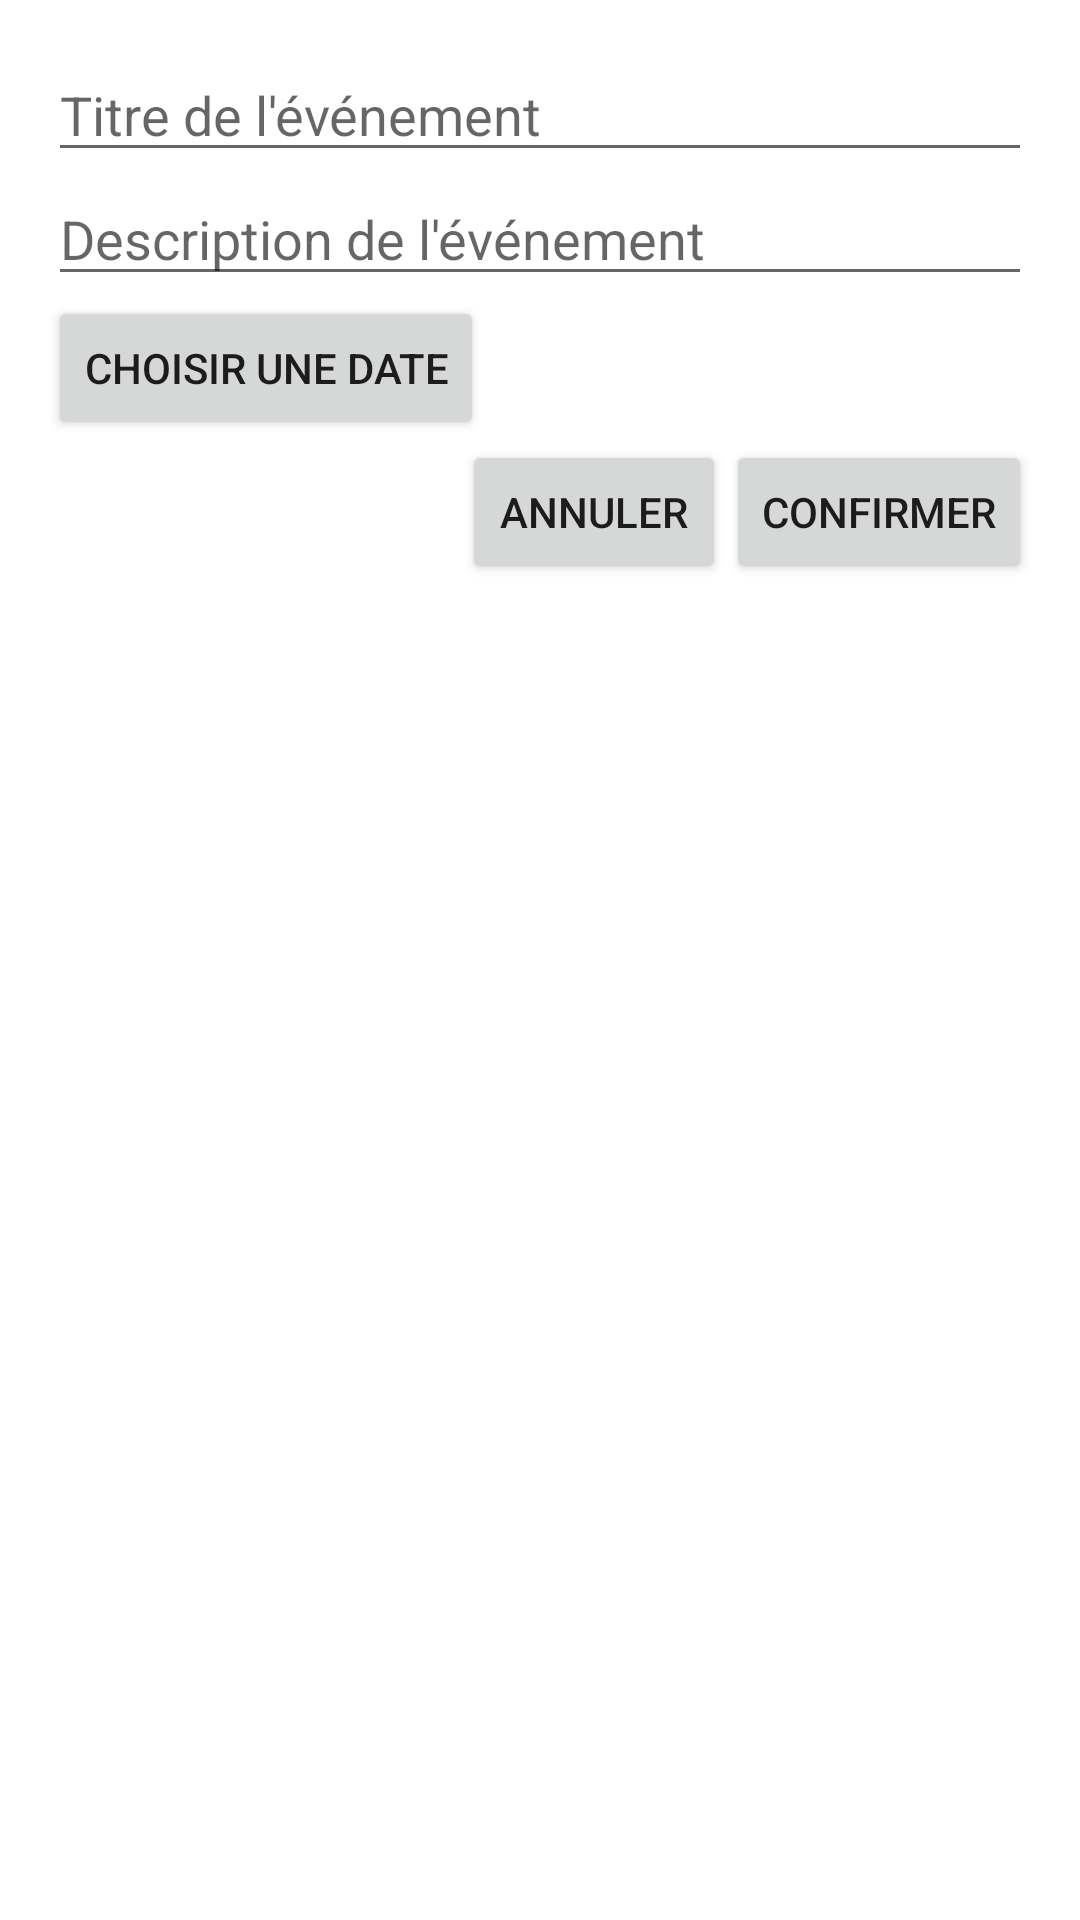

This screen was rendered from an Android layout file. Write that file and the resources it references.
<!-- AndroidManifest.xml: application theme Theme.CalendrierVacances -->
<!-- res/layout/dialog_add_event.xml -->
<?xml version="1.0" encoding="utf-8"?>
<LinearLayout xmlns:android="http://schemas.android.com/apk/res/android"
    android:layout_width="match_parent"
    android:layout_height="wrap_content"
    android:orientation="vertical"
    android:padding="16dp">

    <EditText
        android:id="@+id/eventTitleEditText"
        android:layout_width="match_parent"
        android:layout_height="wrap_content"
        android:hint="Titre de l'événement" />

    <EditText
        android:id="@+id/eventDescriptionEditText"
        android:layout_width="match_parent"
        android:layout_height="wrap_content"
        android:hint="Description de l'événement" />

    <Button
        android:id="@+id/eventDateButton"
        android:layout_width="wrap_content"
        android:layout_height="wrap_content"
        android:text="Choisir une date" />

    <LinearLayout
        android:layout_width="match_parent"
        android:layout_height="wrap_content"
        android:orientation="horizontal"
        android:gravity="end">

        <Button
            android:id="@+id/cancelButton"
            android:layout_width="wrap_content"
            android:layout_height="wrap_content"
            android:text="Annuler" />

        <Button
            android:id="@+id/confirmButton"
            android:layout_width="wrap_content"
            android:layout_height="wrap_content"
            android:text="Confirmer" />
    </LinearLayout>
</LinearLayout>
<!-- resources referenced by this layout -->
<resources>
  <style name="Theme.CalendrierVacances" parent="Theme.MaterialComponents.DayNight.DarkActionBar">
          
          <item name="colorPrimary">@color/purple_500</item>
          <item name="colorPrimaryVariant">@color/purple_700</item>
          <item name="colorOnPrimary">@color/white</item>
          
          <item name="colorSecondary">@color/teal_200</item>
          <item name="colorSecondaryVariant">@color/teal_700</item>
          <item name="colorOnSecondary">@color/black</item>
          
          <item name="android:statusBarColor">?attr/colorPrimaryVariant</item>
          
      </style>
  <!-- not gathered from this repository: default colours our renderer supplied (Android Studio template values) -->
  <color name="purple_500">#FF6200EE</color>
  <color name="purple_700">#FF3700B3</color>
  <color name="teal_200">#FF03DAC5</color>
  <color name="teal_700">#FF018786</color>
  <color name="black">#FF000000</color>
  <color name="white">#FFFFFFFF</color>
</resources>
